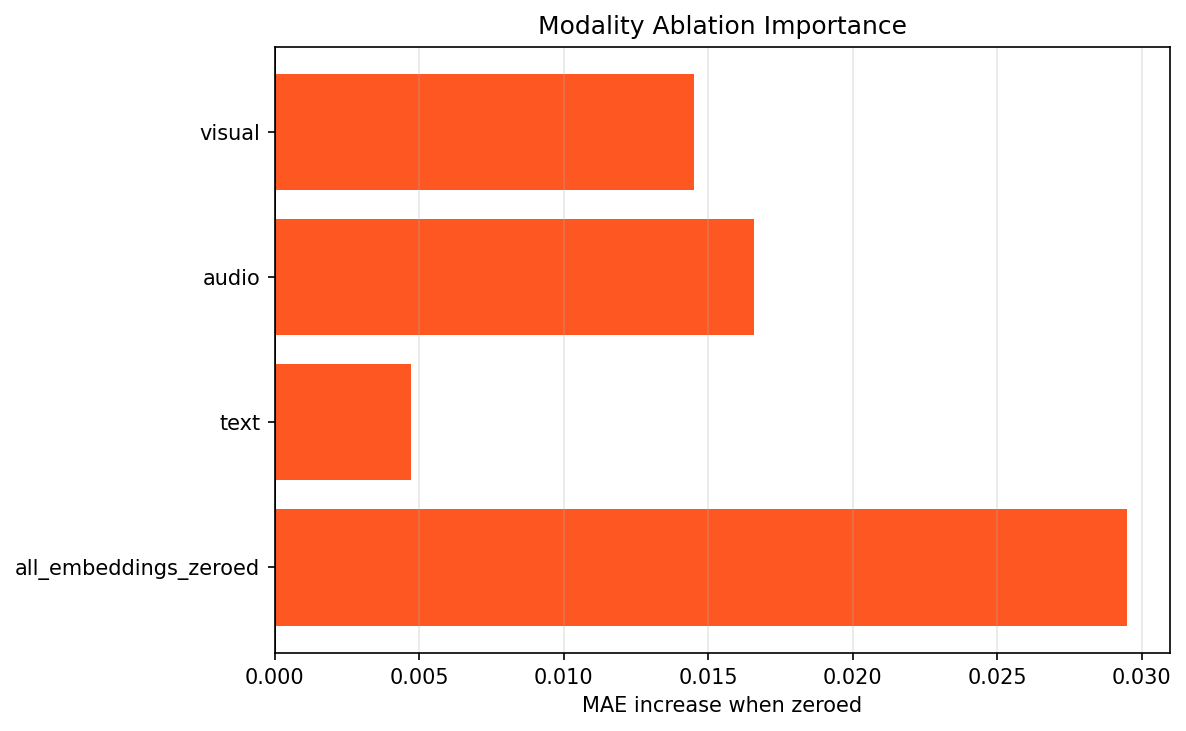

The table this chart was drawn from, first rows:
modality, mae_without, mae_increase
visual, 8.652, 0.0145
audio, 8.654, 0.0166
text, 8.642, 0.0047
all_embeddings_zeroed, 8.667, 0.0295
